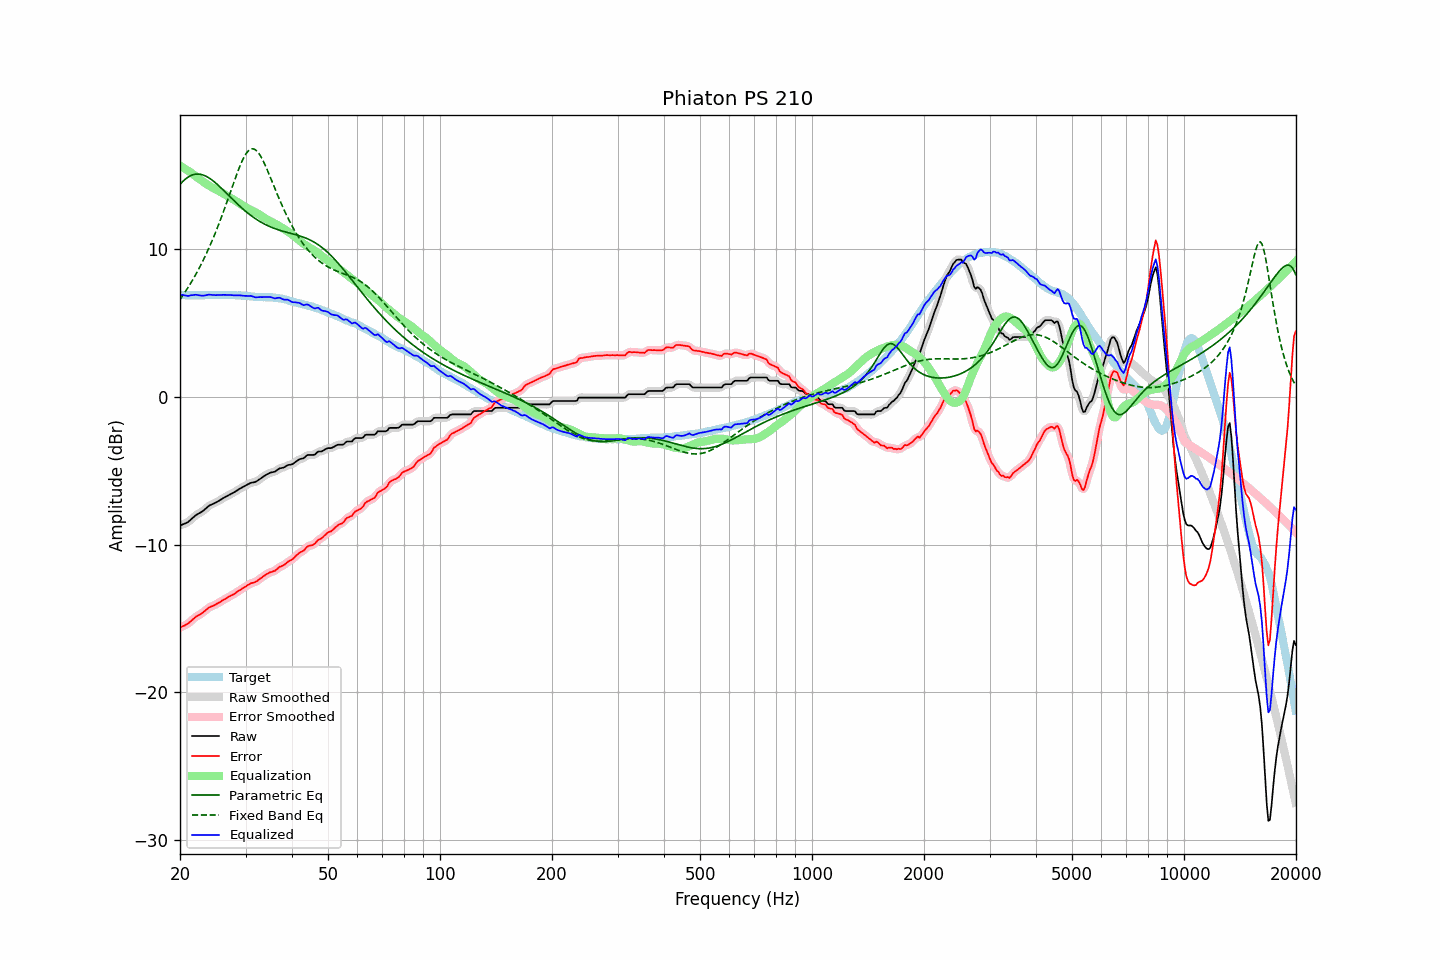

The file beside this chart, header and first rows:
frequency, raw, error, smoothed, error_smoothed, equalization, parametric_eq, fixed_band_eq, equalized_raw, equalized_smoothed, target
20.00, -8.71, -15.61, -8.71, -15.61, 15.64, 14.39, 6.60, 6.93, 6.94, 6.90
20.20, -8.67, -15.56, -8.67, -15.57, 15.58, 14.50, 6.75, 6.91, 6.91, 6.89
20.40, -8.62, -15.51, -8.63, -15.52, 15.51, 14.61, 6.91, 6.89, 6.88, 6.89
20.61, -8.58, -15.47, -8.58, -15.47, 15.45, 14.71, 7.07, 6.87, 6.86, 6.89
20.81, -8.53, -15.40, -8.53, -15.41, 15.38, 14.80, 7.23, 6.85, 6.85, 6.87
21.02, -8.48, -15.35, -8.47, -15.34, 15.31, 14.87, 7.40, 6.83, 6.84, 6.87
21.23, -8.38, -15.25, -8.38, -15.26, 15.23, 14.94, 7.58, 6.85, 6.85, 6.87
21.44, -8.28, -15.16, -8.29, -15.17, 15.16, 14.99, 7.76, 6.88, 6.87, 6.88
21.66, -8.19, -15.07, -8.18, -15.06, 15.08, 15.03, 7.94, 6.88, 6.89, 6.87
21.87, -8.09, -14.97, -8.09, -14.97, 14.99, 15.06, 8.13, 6.90, 6.90, 6.88
22.09, -8.00, -14.87, -8.01, -14.89, 14.91, 15.08, 8.32, 6.91, 6.90, 6.87
22.31, -7.94, -14.82, -7.94, -14.82, 14.83, 15.08, 8.52, 6.89, 6.89, 6.88
22.54, -7.88, -14.76, -7.88, -14.76, 14.75, 15.08, 8.73, 6.87, 6.87, 6.87
22.76, -7.82, -14.69, -7.82, -14.69, 14.67, 15.06, 8.94, 6.85, 6.85, 6.87
22.99, -7.75, -14.62, -7.75, -14.62, 14.59, 15.03, 9.15, 6.84, 6.85, 6.87
23.22, -7.66, -14.53, -7.66, -14.54, 14.52, 14.99, 9.37, 6.86, 6.86, 6.87
23.45, -7.57, -14.45, -7.57, -14.45, 14.45, 14.94, 9.60, 6.88, 6.88, 6.88
23.69, -7.47, -14.36, -7.47, -14.35, 14.37, 14.89, 9.84, 6.90, 6.90, 6.88
23.92, -7.38, -14.26, -7.39, -14.28, 14.30, 14.82, 10.08, 6.92, 6.91, 6.88
24.16, -7.32, -14.21, -7.32, -14.21, 14.24, 14.75, 10.32, 6.92, 6.91, 6.89
24.40, -7.27, -14.17, -7.27, -14.17, 14.17, 14.67, 10.58, 6.90, 6.90, 6.90
24.65, -7.22, -14.12, -7.22, -14.12, 14.11, 14.59, 10.84, 6.89, 6.89, 6.90
24.89, -7.17, -14.07, -7.17, -14.07, 14.05, 14.50, 11.10, 6.88, 6.89, 6.90
25.14, -7.11, -14.00, -7.11, -14.01, 14.00, 14.40, 11.37, 6.89, 6.89, 6.89
25.39, -7.05, -13.95, -7.05, -13.95, 13.94, 14.30, 11.65, 6.89, 6.89, 6.90
25.65, -6.98, -13.88, -6.98, -13.88, 13.88, 14.20, 11.94, 6.90, 6.90, 6.90
25.91, -6.91, -13.81, -6.91, -13.82, 13.82, 14.10, 12.23, 6.91, 6.90, 6.89
26.16, -6.85, -13.75, -6.85, -13.75, 13.76, 13.99, 12.53, 6.91, 6.90, 6.90
26.43, -6.79, -13.70, -6.79, -13.69, 13.69, 13.88, 12.83, 6.90, 6.90, 6.90
26.69, -6.73, -13.63, -6.73, -13.63, 13.63, 13.77, 13.13, 6.90, 6.90, 6.90
26.96, -6.67, -13.55, -6.67, -13.56, 13.57, 13.67, 13.44, 6.89, 6.90, 6.88
27.23, -6.61, -13.49, -6.61, -13.50, 13.50, 13.56, 13.75, 6.89, 6.89, 6.88
27.50, -6.55, -13.43, -6.56, -13.44, 13.44, 13.45, 14.06, 6.89, 6.89, 6.88
27.77, -6.50, -13.39, -6.50, -13.38, 13.38, 13.34, 14.37, 6.88, 6.88, 6.89
28.05, -6.44, -13.32, -6.44, -13.32, 13.31, 13.24, 14.68, 6.87, 6.87, 6.88
28.33, -6.37, -13.24, -6.37, -13.25, 13.24, 13.13, 14.98, 6.87, 6.87, 6.87
28.62, -6.30, -13.17, -6.30, -13.17, 13.17, 13.03, 15.27, 6.87, 6.87, 6.86
28.90, -6.23, -13.10, -6.23, -13.10, 13.10, 12.93, 15.55, 6.87, 6.87, 6.87
29.19, -6.17, -13.03, -6.17, -13.03, 13.03, 12.83, 15.81, 6.86, 6.86, 6.86
29.48, -6.11, -12.95, -6.11, -12.96, 12.96, 12.73, 16.05, 6.85, 6.85, 6.84
29.78, -6.05, -12.89, -6.05, -12.89, 12.89, 12.64, 16.26, 6.84, 6.84, 6.84
30.08, -5.99, -12.84, -5.99, -12.83, 12.82, 12.54, 16.44, 6.83, 6.83, 6.84
30.38, -5.93, -12.76, -5.93, -12.76, 12.77, 12.46, 16.59, 6.83, 6.83, 6.82
30.68, -5.88, -12.69, -5.88, -12.69, 12.71, 12.37, 16.70, 6.83, 6.83, 6.81
30.99, -5.82, -12.62, -5.83, -12.64, 12.66, 12.29, 16.77, 6.84, 6.83, 6.80
31.30, -5.80, -12.59, -5.80, -12.60, 12.60, 12.21, 16.79, 6.80, 6.80, 6.79
31.61, -5.78, -12.56, -5.78, -12.56, 12.55, 12.13, 16.78, 6.77, 6.77, 6.78
31.93, -5.76, -12.52, -5.75, -12.52, 12.49, 12.05, 16.72, 6.73, 6.75, 6.76
32.24, -5.69, -12.46, -5.69, -12.46, 12.43, 11.98, 16.62, 6.74, 6.74, 6.77
32.57, -5.62, -12.37, -5.62, -12.38, 12.37, 11.91, 16.49, 6.75, 6.74, 6.75
32.89, -5.54, -12.29, -5.54, -12.30, 12.30, 11.85, 16.32, 6.76, 6.75, 6.75
33.22, -5.47, -12.22, -5.47, -12.22, 12.22, 11.79, 16.13, 6.75, 6.75, 6.75
33.55, -5.39, -12.13, -5.39, -12.14, 12.15, 11.73, 15.92, 6.76, 6.76, 6.74
33.89, -5.32, -12.07, -5.32, -12.07, 12.08, 11.67, 15.68, 6.76, 6.76, 6.75
34.23, -5.25, -11.98, -5.25, -11.99, 12.01, 11.62, 15.44, 6.76, 6.76, 6.73
34.57, -5.20, -11.94, -5.19, -11.94, 11.96, 11.57, 15.18, 6.76, 6.76, 6.74
34.92, -5.14, -11.87, -5.15, -11.88, 11.90, 11.52, 14.92, 6.76, 6.75, 6.73
35.27, -5.11, -11.85, -5.12, -11.85, 11.84, 11.47, 14.65, 6.73, 6.72, 6.74
35.62, -5.09, -11.80, -5.09, -11.81, 11.79, 11.43, 14.38, 6.70, 6.70, 6.71
35.97, -5.07, -11.78, -5.05, -11.76, 11.73, 11.39, 14.11, 6.66, 6.68, 6.71
... 635 more rows
